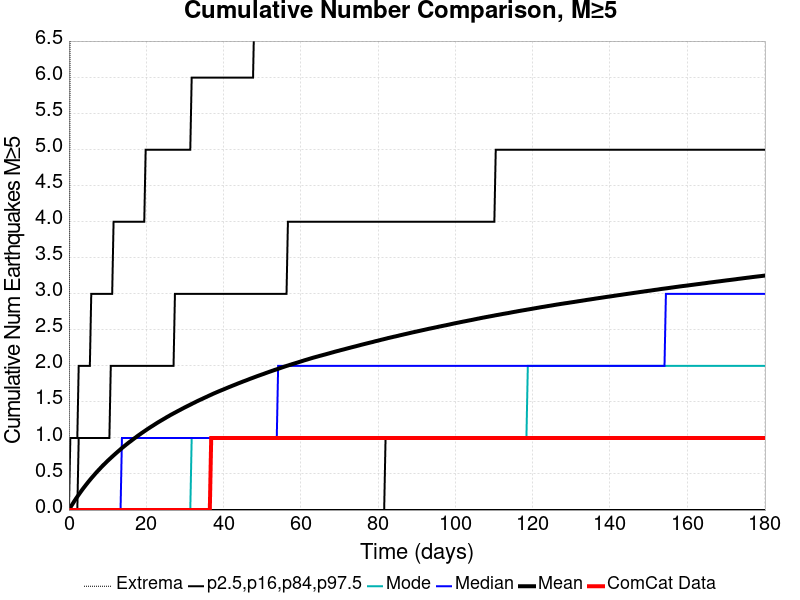

Data behind this chart, as committed beside it:
Time (days), ComCat Data, Simulation Mean, Simulation Median, Simulation Mode, Simulation Minimum, Simulation Maximum, 2.5 %-ile, 16 %-ile, 84 %-ile, 97.5 %-ile
0.0, 0.0, 0.0, 0.0, 0.0, 0.0, 0.0, 0.0, 0.0, 0.0, 0.0
0.361, 0.0, 0.03447, 0.0, 0.0, 0.0, 8.0, 0.0, 0.0, 0.0, 1.0
0.722, 0.0, 0.06663, 0.0, 0.0, 0.0, 11.0, 0.0, 0.0, 0.0, 1.0
1.083, 0.0, 0.09669, 0.0, 0.0, 0.0, 11.0, 0.0, 0.0, 0.0, 1.0
1.444, 0.0, 0.1284, 0.0, 0.0, 0.0, 11.0, 0.0, 0.0, 0.0, 1.0
1.805, 0.0, 0.1576, 0.0, 0.0, 0.0, 11.0, 0.0, 0.0, 0.0, 1.0
2.166, 0.0, 0.1853, 0.0, 0.0, 0.0, 12.0, 0.0, 0.0, 0.0, 1.0
2.527, 0.0, 0.2134, 0.0, 0.0, 0.0, 13.0, 0.0, 0.0, 1.0, 2.0
2.888, 0.0, 0.2409, 0.0, 0.0, 0.0, 14.0, 0.0, 0.0, 1.0, 2.0
3.249, 0.0, 0.2677, 0.0, 0.0, 0.0, 15.0, 0.0, 0.0, 1.0, 2.0
3.61, 0.0, 0.2945, 0.0, 0.0, 0.0, 15.0, 0.0, 0.0, 1.0, 2.0
3.971, 0.0, 0.3193, 0.0, 0.0, 0.0, 18.0, 0.0, 0.0, 1.0, 2.0
4.332, 0.0, 0.3445, 0.0, 0.0, 0.0, 20.0, 0.0, 0.0, 1.0, 2.0
4.693, 0.0, 0.3689, 0.0, 0.0, 0.0, 20.0, 0.0, 0.0, 1.0, 2.0
5.054, 0.0, 0.3933, 0.0, 0.0, 0.0, 23.0, 0.0, 0.0, 1.0, 2.0
5.415, 0.0, 0.4167, 0.0, 0.0, 0.0, 23.0, 0.0, 0.0, 1.0, 2.0
5.776, 0.0, 0.4403, 0.0, 0.0, 0.0, 23.0, 0.0, 0.0, 1.0, 3.0
6.137, 0.0, 0.4625, 0.0, 0.0, 0.0, 23.0, 0.0, 0.0, 1.0, 3.0
6.498, 0.0, 0.4846, 0.0, 0.0, 0.0, 23.0, 0.0, 0.0, 1.0, 3.0
6.859, 0.0, 0.5069, 0.0, 0.0, 0.0, 25.0, 0.0, 0.0, 1.0, 3.0
7.22, 0.0, 0.5286, 0.0, 0.0, 0.0, 25.0, 0.0, 0.0, 1.0, 3.0
7.581, 0.0, 0.5493, 0.0, 0.0, 0.0, 25.0, 0.0, 0.0, 1.0, 3.0
7.942, 0.0, 0.5694, 0.0, 0.0, 0.0, 26.0, 0.0, 0.0, 1.0, 3.0
8.303, 0.0, 0.5907, 0.0, 0.0, 0.0, 27.0, 0.0, 0.0, 1.0, 3.0
8.664, 0.0, 0.6109, 0.0, 0.0, 0.0, 28.0, 0.0, 0.0, 1.0, 3.0
9.025, 0.0, 0.6302, 0.0, 0.0, 0.0, 29.0, 0.0, 0.0, 1.0, 3.0
9.386, 0.0, 0.6493, 0.0, 0.0, 0.0, 29.0, 0.0, 0.0, 1.0, 3.0
9.747, 0.0, 0.6683, 0.0, 0.0, 0.0, 29.0, 0.0, 0.0, 1.0, 3.0
10.11, 0.0, 0.6871, 0.0, 0.0, 0.0, 29.0, 0.0, 0.0, 1.0, 3.0
10.47, 0.0, 0.7051, 0.0, 0.0, 0.0, 29.0, 0.0, 0.0, 1.0, 3.0
10.83, 0.0, 0.7227, 0.0, 0.0, 0.0, 29.0, 0.0, 0.0, 2.0, 3.0
11.19, 0.0, 0.741, 0.0, 0.0, 0.0, 29.0, 0.0, 0.0, 2.0, 3.0
11.55, 0.0, 0.7581, 0.0, 0.0, 0.0, 29.0, 0.0, 0.0, 2.0, 4.0
11.91, 0.0, 0.7758, 0.0, 0.0, 0.0, 29.0, 0.0, 0.0, 2.0, 4.0
12.27, 0.0, 0.7928, 0.0, 0.0, 0.0, 29.0, 0.0, 0.0, 2.0, 4.0
12.64, 0.0, 0.8099, 0.0, 0.0, 0.0, 29.0, 0.0, 0.0, 2.0, 4.0
13, 0.0, 0.8266, 0.0, 0.0, 0.0, 29.0, 0.0, 0.0, 2.0, 4.0
13.36, 0.0, 0.8437, 0.0, 0.0, 0.0, 30.0, 0.0, 0.0, 2.0, 4.0
13.72, 0.0, 0.8603, 1.0, 0.0, 0.0, 30.0, 0.0, 0.0, 2.0, 4.0
14.08, 0.0, 0.876, 1.0, 0.0, 0.0, 30.0, 0.0, 0.0, 2.0, 4.0
14.44, 0.0, 0.8916, 1.0, 0.0, 0.0, 31.0, 0.0, 0.0, 2.0, 4.0
14.8, 0.0, 0.9073, 1.0, 0.0, 0.0, 31.0, 0.0, 0.0, 2.0, 4.0
15.16, 0.0, 0.9227, 1.0, 0.0, 0.0, 31.0, 0.0, 0.0, 2.0, 4.0
15.52, 0.0, 0.9379, 1.0, 0.0, 0.0, 31.0, 0.0, 0.0, 2.0, 4.0
15.88, 0.0, 0.952, 1.0, 0.0, 0.0, 31.0, 0.0, 0.0, 2.0, 4.0
16.25, 0.0, 0.9666, 1.0, 0.0, 0.0, 31.0, 0.0, 0.0, 2.0, 4.0
16.61, 0.0, 0.9815, 1.0, 0.0, 0.0, 31.0, 0.0, 0.0, 2.0, 4.0
16.97, 0.0, 0.9962, 1.0, 0.0, 0.0, 31.0, 0.0, 0.0, 2.0, 4.0
17.33, 0.0, 1.01, 1.0, 0.0, 0.0, 31.0, 0.0, 0.0, 2.0, 4.0
17.69, 0.0, 1.025, 1.0, 0.0, 0.0, 31.0, 0.0, 0.0, 2.0, 4.0
18.05, 0.0, 1.039, 1.0, 0.0, 0.0, 31.0, 0.0, 0.0, 2.0, 4.0
18.41, 0.0, 1.052, 1.0, 0.0, 0.0, 31.0, 0.0, 0.0, 2.0, 4.0
18.77, 0.0, 1.066, 1.0, 0.0, 0.0, 32.0, 0.0, 0.0, 2.0, 4.0
19.13, 0.0, 1.079, 1.0, 0.0, 0.0, 32.0, 0.0, 0.0, 2.0, 4.0
19.49, 0.0, 1.093, 1.0, 0.0, 0.0, 32.0, 0.0, 0.0, 2.0, 4.0
19.86, 0.0, 1.106, 1.0, 0.0, 0.0, 33.0, 0.0, 0.0, 2.0, 5.0
20.22, 0.0, 1.119, 1.0, 0.0, 0.0, 33.0, 0.0, 0.0, 2.0, 5.0
20.58, 0.0, 1.132, 1.0, 0.0, 0.0, 33.0, 0.0, 0.0, 2.0, 5.0
20.94, 0.0, 1.145, 1.0, 0.0, 0.0, 33.0, 0.0, 0.0, 2.0, 5.0
21.3, 0.0, 1.157, 1.0, 0.0, 0.0, 33.0, 0.0, 0.0, 2.0, 5.0
... 440 more rows
